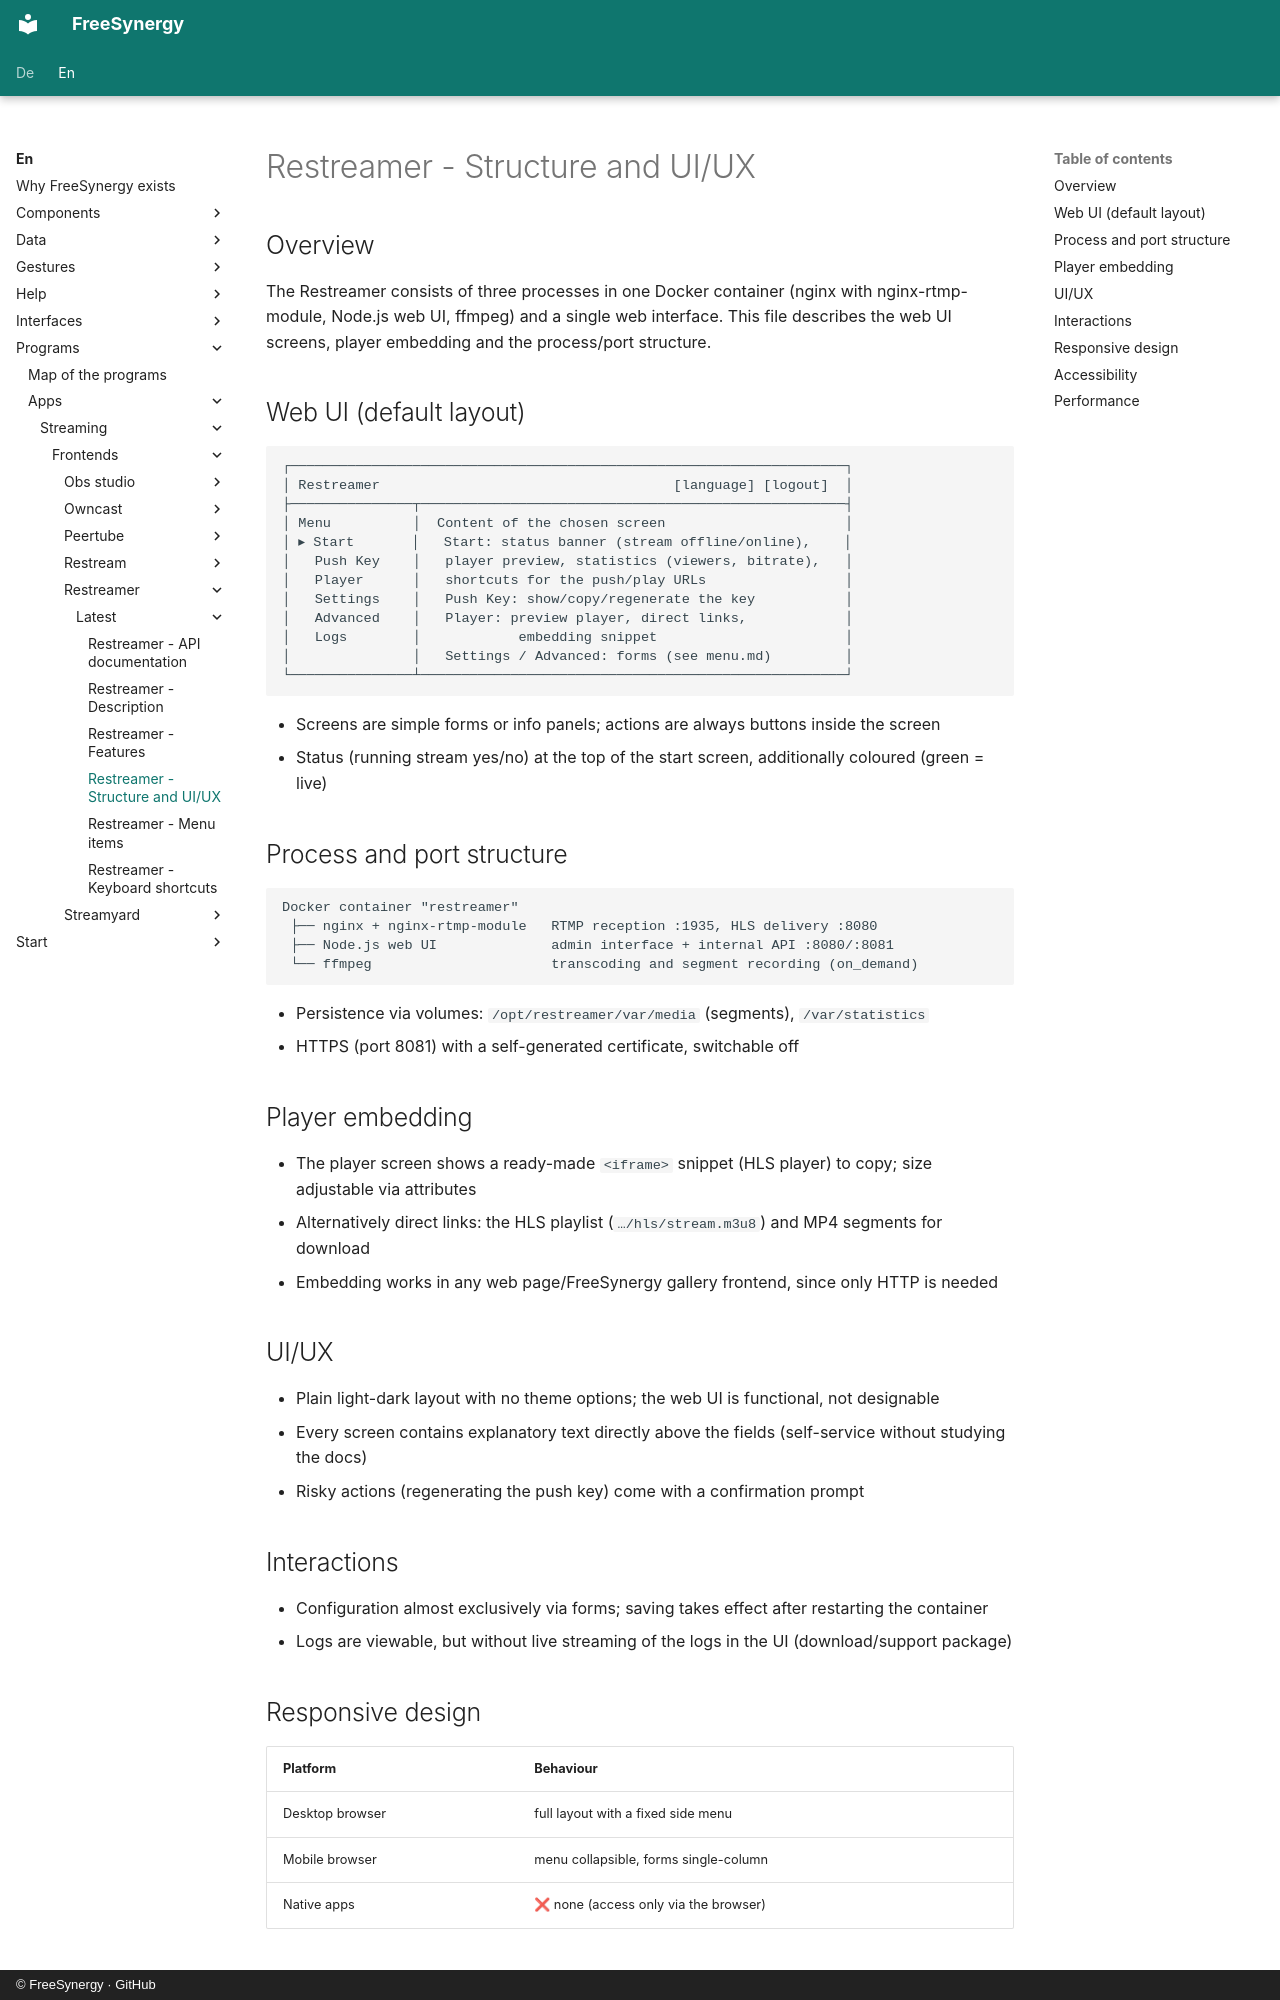

repository: FreeSynergy/fs-documentation · page: en/programs/apps/streaming/frontends/restreamer/latest/layout/index.html · generator: mkdocs · copyright: © FreeSynergy · GitHub

# Restreamer - Structure and UI/UX

## Overview

The Restreamer consists of three processes in one Docker container (nginx with
nginx-rtmp-module, Node.js web UI, ffmpeg) and a single web interface. This file describes
the web UI screens, player embedding and the process/port structure.

## Web UI (default layout)

```
┌────────────────────────────────────────────────────────────────────┐
│ Restreamer                                    [language] [logout]  │
├───────────────┬────────────────────────────────────────────────────┤
│ Menu          │  Content of the chosen screen                      │
│ ▸ Start       │   Start: status banner (stream offline/online),    │
│   Push Key    │   player preview, statistics (viewers, bitrate),   │
│   Player      │   shortcuts for the push/play URLs                 │
│   Settings    │   Push Key: show/copy/regenerate the key           │
│   Advanced    │   Player: preview player, direct links,            │
│   Logs        │            embedding snippet                       │
│               │   Settings / Advanced: forms (see menu.md)         │
└───────────────┴────────────────────────────────────────────────────┘
```

- Screens are simple forms or info panels; actions are always buttons inside the screen
- Status (running stream yes/no) at the top of the start screen, additionally coloured (green = live)

## Process and port structure

```
Docker container "restreamer"
 ├── nginx + nginx-rtmp-module   RTMP reception :1935, HLS delivery :8080
 ├── Node.js web UI              admin interface + internal API :8080/:8081
 └── ffmpeg                      transcoding and segment recording (on_demand)
```

- Persistence via volumes: `/opt/restreamer/var/media` (segments), `/var/statistics`
- HTTPS (port 8081) with a self-generated certificate, switchable off

## Player embedding

- The player screen shows a ready-made `<iframe>` snippet (HLS player) to copy; size adjustable via attributes
- Alternatively direct links: the HLS playlist (`…/hls/stream.m3u8`) and MP4 segments for download
- Embedding works in any web page/FreeSynergy gallery frontend, since only HTTP is needed

## UI/UX

- Plain light-dark layout with no theme options; the web UI is functional, not designable
- Every screen contains explanatory text directly above the fields (self-service without studying the docs)
- Risky actions (regenerating the push key) come with a confirmation prompt

## Interactions

- Configuration almost exclusively via forms; saving takes effect after restarting the container
- Logs are viewable, but without live streaming of the logs in the UI (download/support package)
